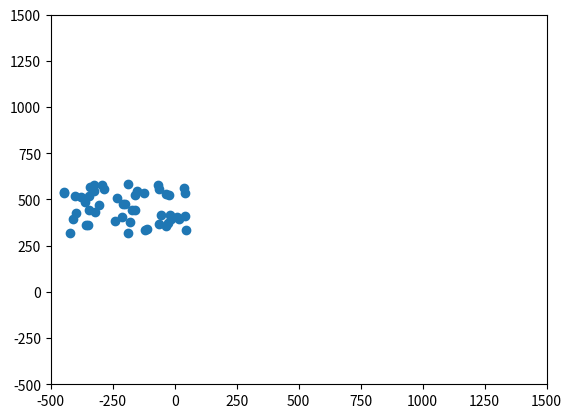

The script that saved this image:
"""
A deliberately bad implementation of [Boids](http://dl.acm.org/citation.cfm?doid=37401.37406)
for use as an exercise on refactoring.
"""

# Deliberately terrible code for teaching purposes
from matplotlib import pyplot as plt
from matplotlib import animation
import random
import numpy as np

def update_boids(boids):
    formation_flying_distance = 10000
    formation_flying_strength = 0.125
    alert_distance = 100
    delta_t = 1
    move_to_middle_strength = 0.01

    xs, ys, xvs, yvs = boids
    num_boids = len(xs)

    for i in range(num_boids):
        for j in range(num_boids):
            # Fly towards the middle
            xvs[i] += (xs[j] - xs[i]) * move_to_middle_strength / num_boids
            yvs[i] += (ys[j] - ys[i]) * move_to_middle_strength / num_boids

            # Fly away from nearby boids
            if (xs[j] - xs[i]) ** 2 + (ys[j] - ys[i]) ** 2 < alert_distance:
                xvs[i] = xvs[i] + (xs[i] - xs[j])
                yvs[i] = yvs[i] + (ys[i] - ys[j])

    for i in range(num_boids):
        for j in range(num_boids):
            # Try to match speed with nearby boids
            if (xs[j] - xs[i]) ** 2 + (ys[j] - ys[i]) ** 2 < formation_flying_distance:
                xvs[i] += (xvs[j] - xvs[i]) * formation_flying_strength / num_boids
                yvs[i] += (yvs[j] - yvs[i]) * formation_flying_strength / num_boids

    # Move according to velocities
    for i in range(num_boids):
        xs[i] += xvs[i] * delta_t
        ys[i] += yvs[i] * delta_t


def animate(frame):
    update_boids(boids)
    scatter.set_offsets(list(zip(boids[0], boids[1])))


if __name__ == "__main__":
    num_boids = 50
    x_limits = -450, 50
    y_limits = 300, 600
    x_velocity_limits = 0,10
    y_velocity_limits = -20, 20
    axis_limits = -500, 1500

    boids_x = np.array([random.uniform(*x_limits) for x in range(num_boids)])
    boids_y = np.array([random.uniform(*y_limits) for x in range(num_boids)])
    boid_x_velocities = np.array([random.uniform(*x_velocity_limits) for x in range(num_boids)])
    boid_y_velocities = np.array([random.uniform(*y_velocity_limits) for x in range(num_boids)])
    boids = (boids_x, boids_y, boid_x_velocities, boid_y_velocities)

    figure = plt.figure()
    axes = plt.axes(xlim=axis_limits, ylim=axis_limits)
    scatter = axes.scatter(boids[0], boids[1])

    anim = animation.FuncAnimation(figure, animate, frames=50, interval=50)
    plt.show()
